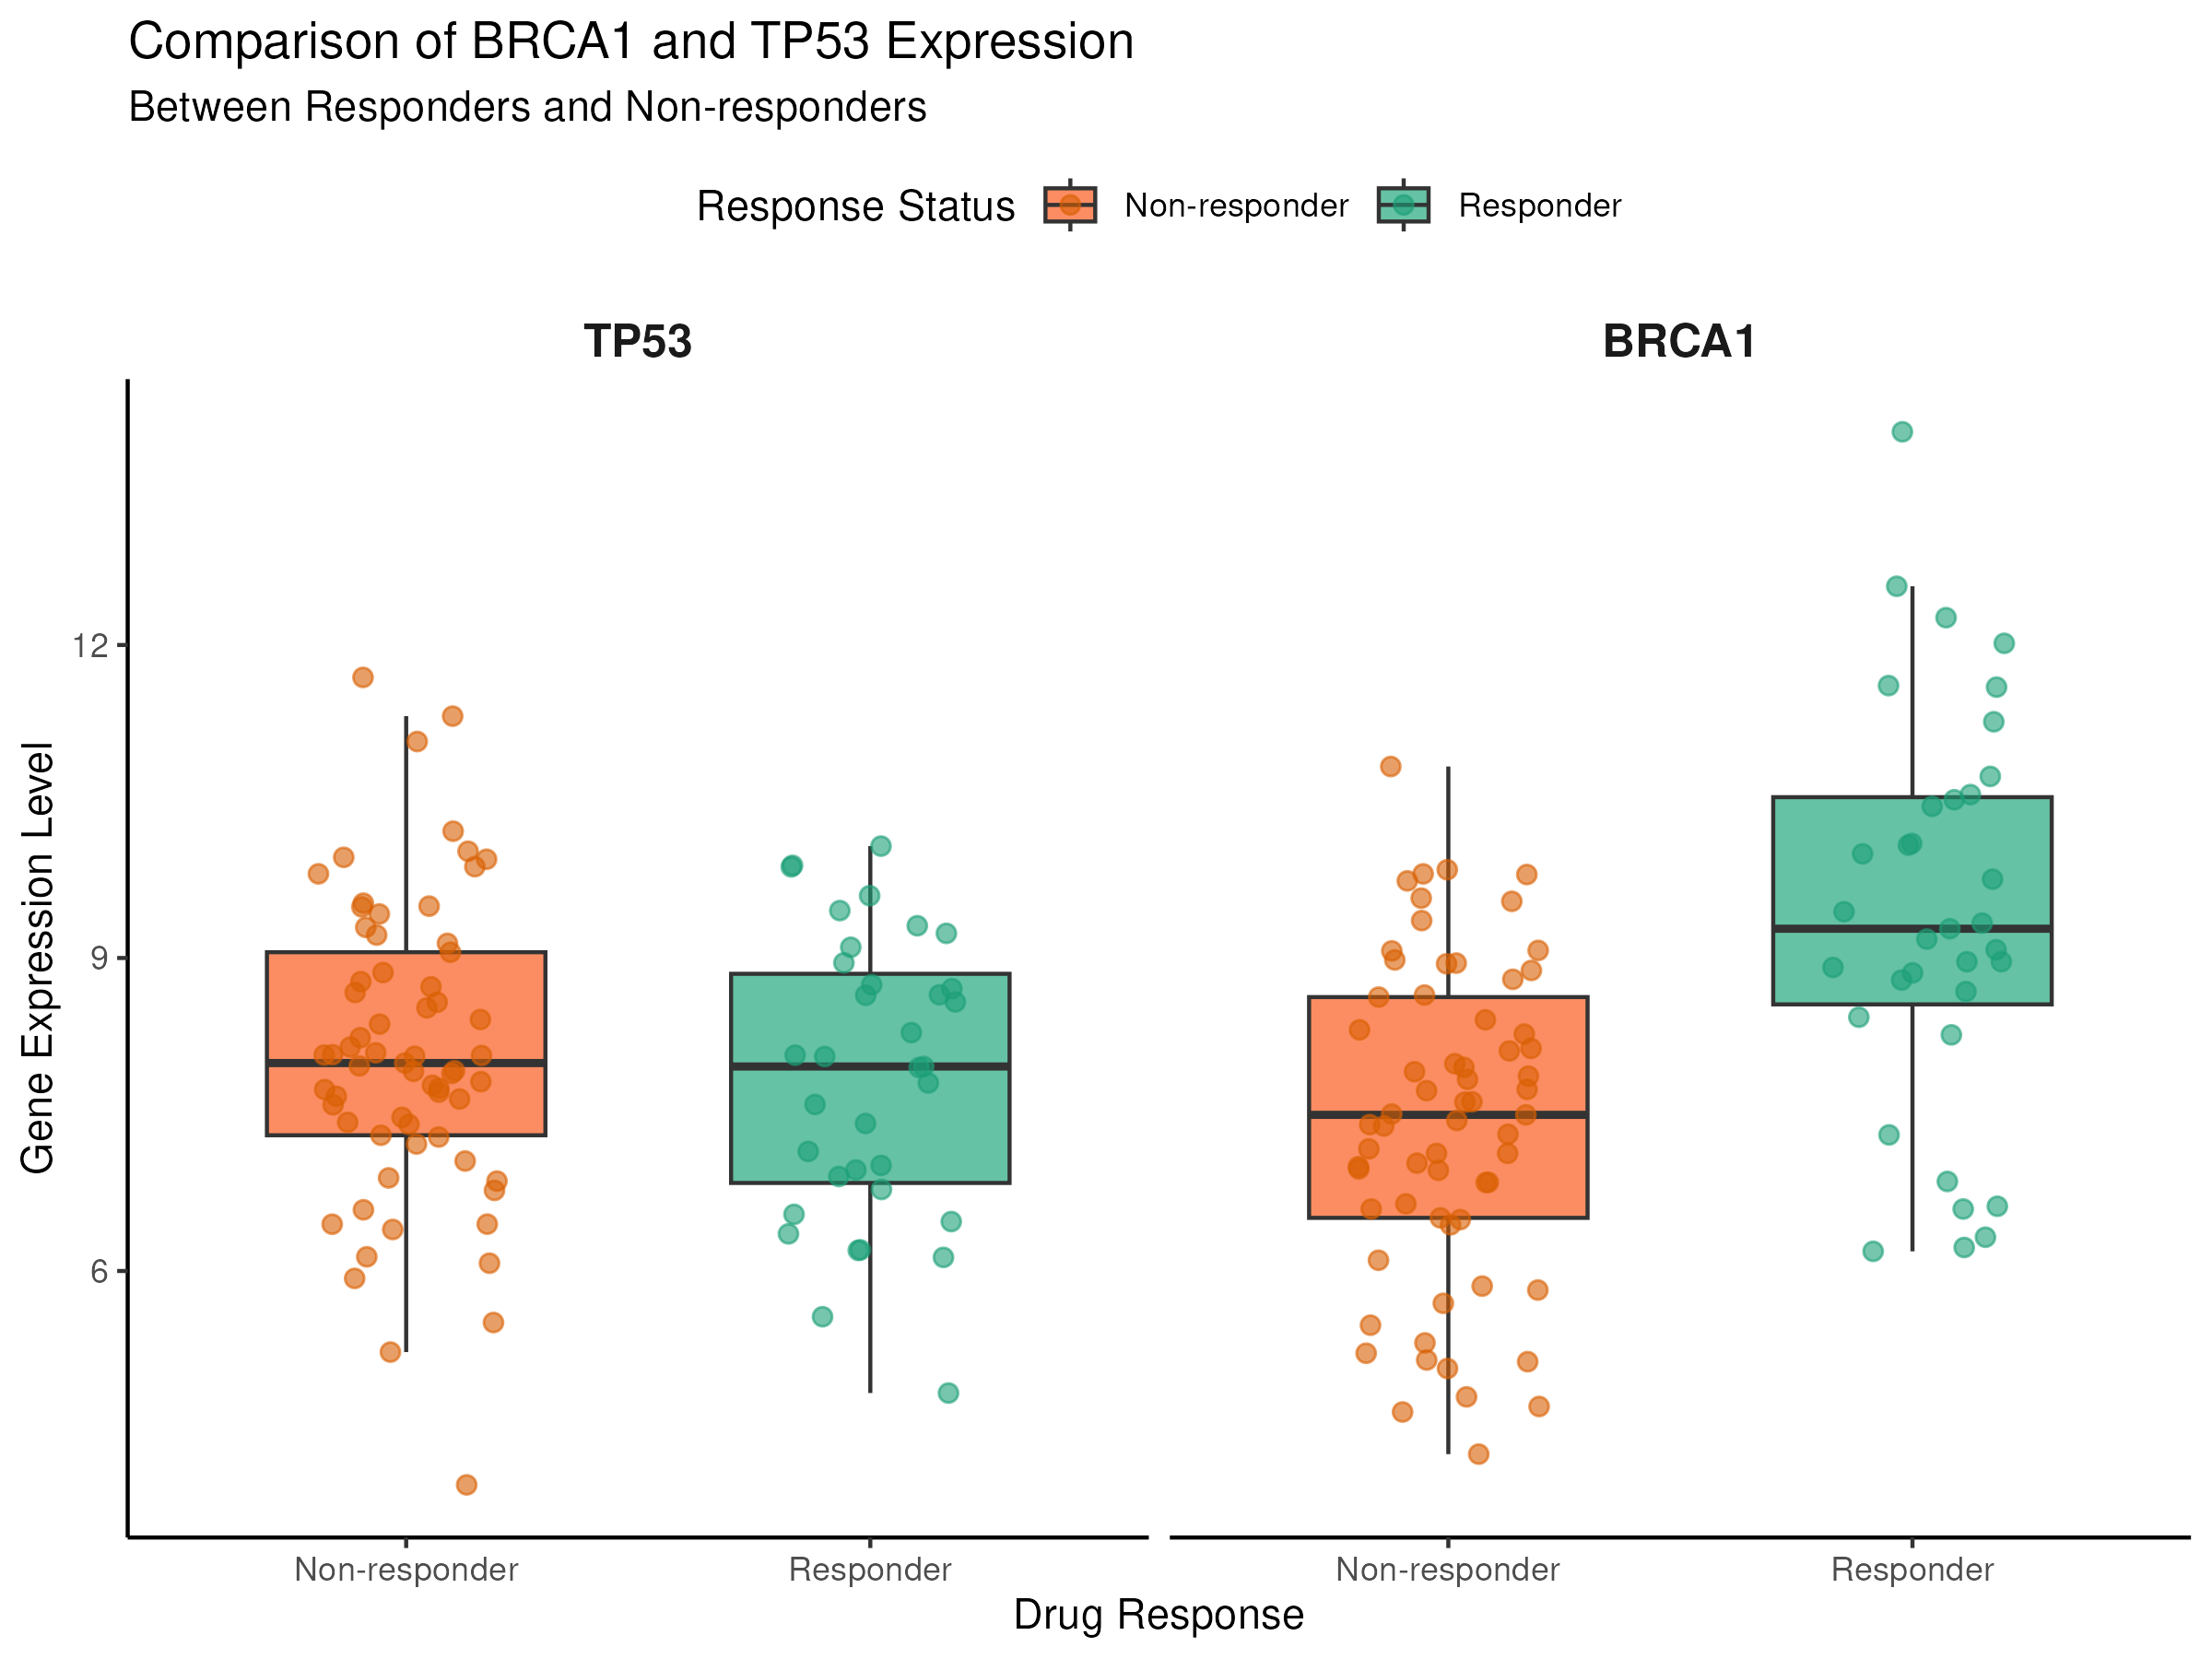

R code for this plot:
library(tidyverse)
library(ggrepel)

data <- read.csv("__INPUT_FILE__")

preprocessed_data <- data %>%
  select(patient_id, drug_response, TP53_expr, BRCA1_expr) %>%
  pivot_longer(
    cols = c(TP53_expr, BRCA1_expr),
    names_to = "gene",
    values_to = "expression"
  ) %>%
  mutate(gene = str_remove(gene, "_expr")) %>%
  mutate(gene = factor(gene, levels = c("TP53", "BRCA1")))

final_plot <- ggplot(preprocessed_data, aes(x = drug_response, y = expression)) +
  geom_boxplot(aes(fill = drug_response), 
               width = 0.6,
               outlier.shape = NA) +
  geom_jitter(aes(color = drug_response),
              width = 0.2,
              alpha = 0.6,
              size = 2) +
  facet_wrap(~ gene, scales = "fixed", ncol = 2) +
  scale_fill_manual(values = c("Responder" = "#66c2a5", 
                              "Non-responder" = "#fc8d62")) +
  scale_color_manual(values = c("Responder" = "#1b9e77", 
                               "Non-responder" = "#d95f02")) +
  theme_classic() +
  theme(
    strip.background = element_blank(),
    strip.text = element_text(face = "bold", size = 12),
    legend.position = "top"
  ) +
  labs(
    x = "Drug Response",
    y = "Gene Expression Level",
    title = "Comparison of BRCA1 and TP53 Expression",
    subtitle = "Between Responders and Non-responders",
    fill = "Response Status",
    color = "Response Status"
  )

ggsave("__OUTPUT_PNG_FILE__", plot = final_plot, width = 8, height = 6, dpi = 300)
ggsave("__OUTPUT_PDF_FILE__", plot = final_plot, width = 8, height = 6)
